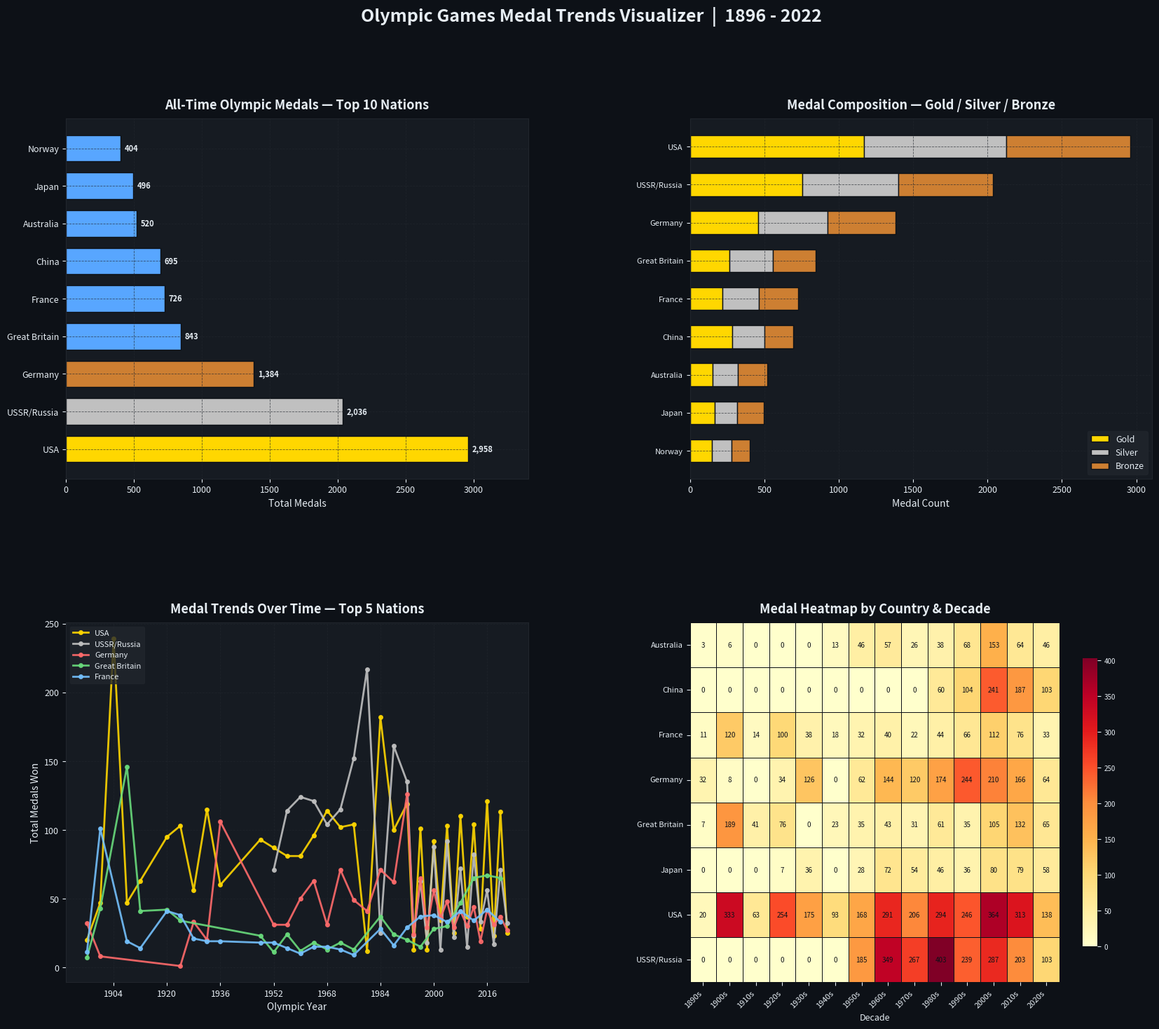

This figure's Python source:
"""
Olympic Games Medal Trends Visualizer
======================================
A comprehensive data analysis and visualization of Olympic Games medal history
across nations, decades, and game types (Summer/Winter).

This script generates four rich visualizations:
  1. Top 10 nations by total medals (all-time)
  2. Medal composition (Gold/Silver/Bronze) for top nations
  3. Medal trends over time for major powerhouse nations
  4. Heatmap of medal distribution by country and decade

All data is embedded directly in the script — no external downloads needed.
"""

import pandas as pd
import numpy as np
import matplotlib.pyplot as plt
import matplotlib.ticker as mticker
import seaborn as sns
from matplotlib.gridspec import GridSpec
import warnings

warnings.filterwarnings("ignore")

# ──────────────────────────────────────────────────────────────────────────────
# DATA — Historical Olympic medal totals (Summer + Winter combined)
# Source: Condensed from public Olympic databases (1896–2022)
# Each row: (country, year, game_type, gold, silver, bronze)
# ──────────────────────────────────────────────────────────────────────────────

raw_data = [
    # USA — Summer
    ("USA", 1896, "Summer", 11, 7, 2), ("USA", 1900, "Summer", 19, 14, 14),
    ("USA", 1904, "Summer", 78, 82, 79), ("USA", 1908, "Summer", 23, 12, 12),
    ("USA", 1912, "Summer", 25, 19, 19), ("USA", 1920, "Summer", 41, 27, 27),
    ("USA", 1924, "Summer", 45, 27, 27), ("USA", 1928, "Summer", 22, 18, 16),
    ("USA", 1932, "Summer", 41, 32, 30), ("USA", 1936, "Summer", 24, 20, 12),
    ("USA", 1948, "Summer", 38, 27, 19), ("USA", 1952, "Summer", 40, 19, 17),
    ("USA", 1956, "Summer", 32, 25, 17), ("USA", 1960, "Summer", 34, 21, 16),
    ("USA", 1964, "Summer", 36, 26, 28), ("USA", 1968, "Summer", 45, 28, 34),
    ("USA", 1972, "Summer", 33, 31, 30), ("USA", 1976, "Summer", 34, 35, 25),
    ("USA", 1984, "Summer", 83, 61, 30), ("USA", 1988, "Summer", 36, 31, 27),
    ("USA", 1992, "Summer", 37, 34, 37), ("USA", 1996, "Summer", 44, 32, 25),
    ("USA", 2000, "Summer", 36, 24, 32), ("USA", 2004, "Summer", 35, 39, 29),
    ("USA", 2008, "Summer", 36, 38, 36), ("USA", 2012, "Summer", 46, 29, 29),
    ("USA", 2016, "Summer", 46, 37, 38), ("USA", 2020, "Summer", 39, 41, 33),
    # USA — Winter
    ("USA", 1924, "Winter", 1, 2, 1), ("USA", 1932, "Winter", 6, 4, 2),
    ("USA", 1936, "Winter", 1, 0, 3), ("USA", 1948, "Winter", 3, 4, 2),
    ("USA", 1952, "Winter", 4, 6, 1), ("USA", 1956, "Winter", 2, 3, 2),
    ("USA", 1960, "Winter", 3, 4, 3), ("USA", 1964, "Winter", 1, 2, 3),
    ("USA", 1968, "Winter", 1, 5, 1), ("USA", 1972, "Winter", 3, 2, 3),
    ("USA", 1976, "Winter", 3, 3, 4), ("USA", 1980, "Winter", 6, 4, 2),
    ("USA", 1984, "Winter", 4, 4, 0), ("USA", 1988, "Winter", 2, 1, 3),
    ("USA", 1992, "Winter", 5, 4, 2), ("USA", 1994, "Winter", 6, 5, 2),
    ("USA", 1998, "Winter", 6, 3, 4), ("USA", 2002, "Winter", 10, 13, 11),
    ("USA", 2006, "Winter", 9, 9, 7), ("USA", 2010, "Winter", 9, 15, 13),
    ("USA", 2014, "Winter", 9, 7, 12), ("USA", 2018, "Winter", 9, 8, 6),
    ("USA", 2022, "Winter", 8, 10, 7),

    # Soviet Union / Russia
    ("USSR/Russia", 1952, "Summer", 22, 30, 19), ("USSR/Russia", 1956, "Summer", 37, 29, 32),
    ("USSR/Russia", 1960, "Summer", 43, 29, 31), ("USSR/Russia", 1964, "Summer", 30, 31, 35),
    ("USSR/Russia", 1968, "Summer", 29, 32, 30), ("USSR/Russia", 1972, "Summer", 50, 27, 22),
    ("USSR/Russia", 1976, "Summer", 49, 41, 35), ("USSR/Russia", 1980, "Summer", 80, 69, 46),
    ("USSR/Russia", 1988, "Summer", 55, 31, 46), ("USSR/Russia", 1992, "Summer", 45, 38, 29),
    ("USSR/Russia", 1996, "Summer", 26, 21, 16), ("USSR/Russia", 2000, "Summer", 32, 28, 28),
    ("USSR/Russia", 2004, "Summer", 27, 27, 38), ("USSR/Russia", 2008, "Summer", 23, 21, 28),
    ("USSR/Russia", 2012, "Summer", 24, 25, 33), ("USSR/Russia", 2016, "Summer", 19, 17, 20),
    ("USSR/Russia", 2020, "Summer", 20, 28, 23),
    ("USSR/Russia", 1956, "Winter", 7, 3, 6), ("USSR/Russia", 1960, "Winter", 7, 5, 9),
    ("USSR/Russia", 1964, "Winter", 11, 8, 6), ("USSR/Russia", 1968, "Winter", 5, 5, 3),
    ("USSR/Russia", 1972, "Winter", 8, 5, 3), ("USSR/Russia", 1976, "Winter", 13, 6, 8),
    ("USSR/Russia", 1980, "Winter", 10, 6, 6), ("USSR/Russia", 1984, "Winter", 6, 10, 9),
    ("USSR/Russia", 1988, "Winter", 11, 9, 9), ("USSR/Russia", 1992, "Winter", 9, 6, 8),
    ("USSR/Russia", 1994, "Winter", 11, 8, 4), ("USSR/Russia", 1998, "Winter", 9, 6, 3),
    ("USSR/Russia", 2002, "Winter", 5, 4, 4), ("USSR/Russia", 2006, "Winter", 8, 6, 8),
    ("USSR/Russia", 2010, "Winter", 3, 5, 7), ("USSR/Russia", 2014, "Winter", 13, 11, 9),
    ("USSR/Russia", 2018, "Winter", 2, 6, 9), ("USSR/Russia", 2022, "Winter", 6, 12, 14),

    # Germany (East+West+Unified combined)
    ("Germany", 1896, "Summer", 25, 5, 2), ("Germany", 1900, "Summer", 4, 2, 2),
    ("Germany", 1928, "Summer", 10, 7, 14), ("Germany", 1932, "Summer", 3, 12, 5),
    ("Germany", 1936, "Summer", 38, 36, 26), ("Germany", 1952, "Summer", 0, 7, 17),
    ("Germany", 1956, "Summer", 6, 13, 7), ("Germany", 1960, "Summer", 12, 19, 11),
    ("Germany", 1964, "Summer", 10, 22, 18), ("Germany", 1968, "Summer", 9, 9, 6),
    ("Germany", 1972, "Summer", 20, 23, 23), ("Germany", 1976, "Summer", 10, 12, 17),
    ("Germany", 1980, "Summer", 3, 10, 20), ("Germany", 1984, "Summer", 17, 19, 23),
    ("Germany", 1988, "Summer", 11, 14, 15), ("Germany", 1992, "Summer", 33, 21, 28),
    ("Germany", 1996, "Summer", 20, 18, 27), ("Germany", 2000, "Summer", 13, 17, 26),
    ("Germany", 2004, "Summer", 14, 16, 18), ("Germany", 2008, "Summer", 16, 10, 15),
    ("Germany", 2012, "Summer", 11, 19, 14), ("Germany", 2016, "Summer", 17, 10, 15),
    ("Germany", 2020, "Summer", 10, 11, 16),
    ("Germany", 1924, "Winter", 0, 1, 0), ("Germany", 1928, "Winter", 0, 2, 0),
    ("Germany", 1936, "Winter", 3, 3, 0), ("Germany", 1952, "Winter", 3, 2, 2),
    ("Germany", 1956, "Winter", 2, 2, 1), ("Germany", 1960, "Winter", 4, 3, 1),
    ("Germany", 1964, "Winter", 3, 5, 5), ("Germany", 1968, "Winter", 2, 2, 3),
    ("Germany", 1972, "Winter", 3, 1, 1), ("Germany", 1976, "Winter", 2, 5, 3),
    ("Germany", 1980, "Winter", 2, 2, 4), ("Germany", 1984, "Winter", 2, 5, 5),
    ("Germany", 1988, "Winter", 8, 8, 6), ("Germany", 1992, "Winter", 26, 10, 8),
    ("Germany", 1994, "Winter", 9, 7, 8), ("Germany", 1998, "Winter", 12, 9, 8),
    ("Germany", 2002, "Winter", 12, 16, 8), ("Germany", 2006, "Winter", 11, 12, 6),
    ("Germany", 2010, "Winter", 10, 13, 7), ("Germany", 2014, "Winter", 8, 6, 5),
    ("Germany", 2018, "Winter", 14, 10, 7), ("Germany", 2022, "Winter", 12, 10, 5),

    # China
    ("China", 1984, "Summer", 15, 8, 9), ("China", 1988, "Summer", 5, 11, 12),
    ("China", 1992, "Summer", 16, 22, 16), ("China", 1996, "Summer", 16, 22, 12),
    ("China", 2000, "Summer", 28, 16, 15), ("China", 2004, "Summer", 32, 17, 14),
    ("China", 2008, "Summer", 51, 21, 28), ("China", 2012, "Summer", 38, 27, 23),
    ("China", 2016, "Summer", 26, 18, 26), ("China", 2020, "Summer", 38, 32, 18),
    ("China", 2002, "Winter", 2, 2, 4), ("China", 2006, "Winter", 2, 4, 5),
    ("China", 2010, "Winter", 5, 2, 4), ("China", 2014, "Winter", 3, 4, 2),
    ("China", 2018, "Winter", 1, 6, 2), ("China", 2022, "Winter", 9, 4, 2),

    # Great Britain
    ("Great Britain", 1896, "Summer", 2, 3, 2), ("Great Britain", 1900, "Summer", 15, 15, 13),
    ("Great Britain", 1908, "Summer", 56, 51, 39), ("Great Britain", 1912, "Summer", 10, 15, 16),
    ("Great Britain", 1920, "Summer", 14, 15, 13), ("Great Britain", 1924, "Summer", 9, 13, 12),
    ("Great Britain", 1948, "Summer", 3, 14, 6), ("Great Britain", 1952, "Summer", 1, 2, 8),
    ("Great Britain", 1956, "Summer", 6, 7, 11), ("Great Britain", 1960, "Summer", 2, 6, 4),
    ("Great Britain", 1964, "Summer", 4, 12, 2), ("Great Britain", 1968, "Summer", 5, 5, 3),
    ("Great Britain", 1972, "Summer", 4, 5, 9), ("Great Britain", 1976, "Summer", 3, 5, 5),
    ("Great Britain", 1984, "Summer", 5, 10, 22), ("Great Britain", 1988, "Summer", 5, 10, 9),
    ("Great Britain", 1992, "Summer", 5, 3, 12), ("Great Britain", 1996, "Summer", 1, 8, 6),
    ("Great Britain", 2000, "Summer", 11, 10, 7), ("Great Britain", 2004, "Summer", 9, 9, 12),
    ("Great Britain", 2008, "Summer", 19, 13, 15), ("Great Britain", 2012, "Summer", 29, 17, 19),
    ("Great Britain", 2016, "Summer", 27, 23, 17), ("Great Britain", 2020, "Summer", 22, 21, 22),

    # France
    ("France", 1896, "Summer", 5, 4, 2), ("France", 1900, "Summer", 26, 41, 34),
    ("France", 1908, "Summer", 5, 5, 9), ("France", 1912, "Summer", 7, 4, 3),
    ("France", 1920, "Summer", 9, 19, 13), ("France", 1924, "Summer", 13, 15, 10),
    ("France", 1928, "Summer", 6, 10, 5), ("France", 1932, "Summer", 10, 5, 4),
    ("France", 1936, "Summer", 7, 6, 6), ("France", 1948, "Summer", 6, 6, 6),
    ("France", 1952, "Summer", 6, 6, 6), ("France", 1956, "Summer", 4, 4, 6),
    ("France", 1960, "Summer", 5, 2, 3), ("France", 1964, "Summer", 1, 8, 6),
    ("France", 1968, "Summer", 7, 3, 5), ("France", 1972, "Summer", 2, 4, 7),
    ("France", 1976, "Summer", 2, 3, 4), ("France", 1984, "Summer", 5, 7, 16),
    ("France", 1988, "Summer", 6, 4, 6), ("France", 1992, "Summer", 8, 5, 16),
    ("France", 1996, "Summer", 15, 7, 15), ("France", 2000, "Summer", 13, 14, 11),
    ("France", 2004, "Summer", 11, 9, 13), ("France", 2008, "Summer", 7, 16, 18),
    ("France", 2012, "Summer", 11, 11, 12), ("France", 2016, "Summer", 10, 18, 14),
    ("France", 2020, "Summer", 10, 12, 11),

    # Australia
    ("Australia", 1896, "Summer", 2, 0, 1), ("Australia", 1900, "Summer", 2, 0, 4),
    ("Australia", 1948, "Summer", 2, 6, 5), ("Australia", 1952, "Summer", 6, 2, 3),
    ("Australia", 1956, "Summer", 13, 8, 14), ("Australia", 1960, "Summer", 8, 8, 6),
    ("Australia", 1964, "Summer", 6, 2, 10), ("Australia", 1968, "Summer", 5, 7, 5),
    ("Australia", 1972, "Summer", 8, 7, 2), ("Australia", 1976, "Summer", 1, 4, 4),
    ("Australia", 1984, "Summer", 4, 8, 12), ("Australia", 1988, "Summer", 3, 6, 5),
    ("Australia", 1992, "Summer", 7, 9, 11), ("Australia", 1996, "Summer", 9, 9, 23),
    ("Australia", 2000, "Summer", 16, 25, 17), ("Australia", 2004, "Summer", 17, 16, 16),
    ("Australia", 2008, "Summer", 14, 15, 17), ("Australia", 2012, "Summer", 7, 16, 12),
    ("Australia", 2016, "Summer", 8, 11, 10), ("Australia", 2020, "Summer", 17, 7, 22),

    # Japan
    ("Japan", 1920, "Summer", 0, 2, 0), ("Japan", 1928, "Summer", 2, 2, 1),
    ("Japan", 1932, "Summer", 7, 7, 4), ("Japan", 1936, "Summer", 6, 4, 8),
    ("Japan", 1952, "Summer", 1, 6, 2), ("Japan", 1956, "Summer", 4, 10, 5),
    ("Japan", 1960, "Summer", 4, 7, 7), ("Japan", 1964, "Summer", 16, 5, 8),
    ("Japan", 1968, "Summer", 11, 7, 7), ("Japan", 1972, "Summer", 13, 8, 8),
    ("Japan", 1976, "Summer", 9, 6, 10), ("Japan", 1984, "Summer", 10, 8, 14),
    ("Japan", 1988, "Summer", 4, 3, 7), ("Japan", 1992, "Summer", 3, 8, 11),
    ("Japan", 1996, "Summer", 3, 6, 5), ("Japan", 2000, "Summer", 5, 8, 5),
    ("Japan", 2004, "Summer", 16, 9, 12), ("Japan", 2008, "Summer", 9, 6, 10),
    ("Japan", 2012, "Summer", 7, 14, 17), ("Japan", 2016, "Summer", 12, 8, 21),
    ("Japan", 2020, "Summer", 27, 14, 17),

    # Norway (winter powerhouse)
    ("Norway", 1924, "Winter", 4, 7, 6), ("Norway", 1928, "Winter", 6, 4, 5),
    ("Norway", 1932, "Winter", 3, 4, 3), ("Norway", 1936, "Winter", 7, 5, 3),
    ("Norway", 1948, "Winter", 4, 3, 3), ("Norway", 1952, "Winter", 7, 3, 6),
    ("Norway", 1956, "Winter", 2, 1, 1), ("Norway", 1960, "Winter", 3, 3, 0),
    ("Norway", 1964, "Winter", 3, 6, 6), ("Norway", 1968, "Winter", 6, 6, 2),
    ("Norway", 1972, "Winter", 2, 5, 5), ("Norway", 1976, "Winter", 3, 3, 1),
    ("Norway", 1980, "Winter", 1, 3, 6), ("Norway", 1984, "Winter", 3, 2, 4),
    ("Norway", 1988, "Winter", 0, 3, 2), ("Norway", 1992, "Winter", 9, 6, 5),
    ("Norway", 1994, "Winter", 10, 11, 5), ("Norway", 1998, "Winter", 10, 10, 5),
    ("Norway", 2002, "Winter", 11, 7, 6), ("Norway", 2006, "Winter", 2, 8, 9),
    ("Norway", 2010, "Winter", 9, 8, 6), ("Norway", 2014, "Winter", 11, 5, 10),
    ("Norway", 2018, "Winter", 14, 14, 11), ("Norway", 2022, "Winter", 16, 8, 13),
]

# ──────────────────────────────────────────────────────────────────────────────
# BUILD DATAFRAME
# ──────────────────────────────────────────────────────────────────────────────

df = pd.DataFrame(raw_data, columns=["country", "year", "game_type", "gold", "silver", "bronze"])
df["total"] = df["gold"] + df["silver"] + df["bronze"]
df["decade"] = (df["year"] // 10) * 10  # group into decades for heatmap

print("Dataset Overview")
print("=" * 50)
print(f"Total records        : {len(df)}")
print(f"Countries covered    : {df['country'].nunique()}")
print(f"Years covered        : {df['year'].min()} - {df['year'].max()}")
print(f"Total medals in data : {df['total'].sum():,}")
print()

# ──────────────────────────────────────────────────────────────────────────────
# AGGREGATE FOR ANALYSIS
# ──────────────────────────────────────────────────────────────────────────────

# All-time totals per country
country_totals = (
    df.groupby("country")[["gold", "silver", "bronze", "total"]]
    .sum()
    .sort_values("total", ascending=False)
)

# Top 10 countries
top10 = country_totals.head(10)
print("Top 10 Nations by Total Medals (All-Time)")
print("-" * 50)
print(top10.to_string())
print()

# Trend over time for top 5 countries
top5_countries = country_totals.head(5).index.tolist()
trend_df = (
    df[df["country"].isin(top5_countries)]
    .groupby(["country", "year"])["total"]
    .sum()
    .reset_index()
)

# Heatmap: medals per country per decade
top8_countries = country_totals.head(8).index.tolist()
heatmap_df = (
    df[df["country"].isin(top8_countries)]
    .groupby(["country", "decade"])["total"]
    .sum()
    .unstack(fill_value=0)
)

# ──────────────────────────────────────────────────────────────────────────────
# VISUALIZATION -- 4-panel figure
# ──────────────────────────────────────────────────────────────────────────────

fig = plt.figure(figsize=(20, 16))
fig.patch.set_facecolor("#0d1117")   # dark GitHub-style background
gs = GridSpec(2, 2, figure=fig, hspace=0.4, wspace=0.35)

GOLD_COLOR   = "#FFD700"
SILVER_COLOR = "#C0C0C0"
BRONZE_COLOR = "#CD7F32"
TEXT_COLOR   = "#e6edf3"
ACCENT       = "#58a6ff"
GRID_COLOR   = "#21262d"

def style_ax(ax, title):
    """Apply consistent dark-mode styling to an axes object."""
    ax.set_facecolor("#161b22")
    ax.set_title(title, color=TEXT_COLOR, fontsize=13, fontweight="bold", pad=10)
    ax.tick_params(colors=TEXT_COLOR, labelsize=9)
    for spine in ax.spines.values():
        spine.set_edgecolor(GRID_COLOR)
    ax.yaxis.label.set_color(TEXT_COLOR)
    ax.xaxis.label.set_color(TEXT_COLOR)
    ax.grid(color=GRID_COLOR, linestyle="--", linewidth=0.6, alpha=0.7)

# Panel 1: Horizontal bar -- total medals by top 10 nations
ax1 = fig.add_subplot(gs[0, 0])
style_ax(ax1, "All-Time Olympic Medals — Top 10 Nations")

colors = [GOLD_COLOR if i == 0 else SILVER_COLOR if i == 1 else BRONZE_COLOR if i == 2 else ACCENT
          for i in range(len(top10))]
bars = ax1.barh(top10.index[::-1], top10["total"][::-1], color=colors[::-1], edgecolor="#0d1117", height=0.7)

for bar, val in zip(bars, top10["total"][::-1]):
    ax1.text(bar.get_width() + 30, bar.get_y() + bar.get_height() / 2,
             f"{val:,}", va="center", ha="left", color=TEXT_COLOR, fontsize=8, fontweight="bold")

ax1.set_xlabel("Total Medals", color=TEXT_COLOR)
ax1.set_xlim(0, top10["total"].max() * 1.15)
ax1.invert_yaxis()

# Panel 2: Stacked bar -- Gold/Silver/Bronze for top 10
ax2 = fig.add_subplot(gs[0, 1])
style_ax(ax2, "Medal Composition — Gold / Silver / Bronze")

y = np.arange(len(top10))
bar_w = 0.6
ax2.barh(y, top10["gold"],   color=GOLD_COLOR,   height=bar_w, label="Gold",   edgecolor="#0d1117")
ax2.barh(y, top10["silver"], color=SILVER_COLOR, height=bar_w, label="Silver",
         left=top10["gold"],                      edgecolor="#0d1117")
ax2.barh(y, top10["bronze"], color=BRONZE_COLOR, height=bar_w, label="Bronze",
         left=top10["gold"] + top10["silver"],    edgecolor="#0d1117")

ax2.set_yticks(y)
ax2.set_yticklabels(top10.index, color=TEXT_COLOR, fontsize=8)
ax2.invert_yaxis()
ax2.set_xlabel("Medal Count", color=TEXT_COLOR)
ax2.legend(loc="lower right", facecolor="#21262d", edgecolor=GRID_COLOR,
           labelcolor=TEXT_COLOR, fontsize=9)

# Panel 3: Line chart -- medal trends over time
ax3 = fig.add_subplot(gs[1, 0])
style_ax(ax3, "Medal Trends Over Time — Top 5 Nations")

palette = [GOLD_COLOR, SILVER_COLOR, "#ff6b6b", "#69db7c", "#74c0fc"]
for nation, color in zip(top5_countries, palette):
    subset = trend_df[trend_df["country"] == nation].sort_values("year")
    ax3.plot(subset["year"], subset["total"], marker="o", markersize=4,
             linewidth=2, label=nation, color=color, alpha=0.9)

ax3.set_xlabel("Olympic Year", color=TEXT_COLOR)
ax3.set_ylabel("Total Medals Won", color=TEXT_COLOR)
ax3.xaxis.set_major_locator(mticker.MultipleLocator(16))
ax3.legend(facecolor="#21262d", edgecolor=GRID_COLOR, labelcolor=TEXT_COLOR, fontsize=8, loc="upper left")

# Panel 4: Heatmap -- medals by country x decade
ax4 = fig.add_subplot(gs[1, 1])
ax4.set_facecolor("#161b22")
ax4.set_title("Medal Heatmap by Country & Decade", color=TEXT_COLOR, fontsize=13,
              fontweight="bold", pad=10)

sns.heatmap(
    heatmap_df,
    ax=ax4,
    cmap="YlOrRd",
    linewidths=0.5,
    linecolor="#0d1117",
    annot=True,
    fmt="d",
    annot_kws={"size": 7, "color": "#0d1117"},
    cbar_kws={"shrink": 0.8},
)
ax4.set_xlabel("Decade", color=TEXT_COLOR, fontsize=9)
ax4.set_ylabel("")
ax4.tick_params(colors=TEXT_COLOR, labelsize=8)
ax4.set_xticklabels([str(int(c)) + "s" for c in heatmap_df.columns], color=TEXT_COLOR, rotation=45, ha="right")
ax4.set_yticklabels(ax4.get_yticklabels(), color=TEXT_COLOR, rotation=0)
cbar = ax4.collections[0].colorbar
cbar.ax.tick_params(colors=TEXT_COLOR, labelsize=7)

# Main title
fig.suptitle("Olympic Games Medal Trends Visualizer  |  1896 - 2022",
             fontsize=18, fontweight="bold", color=TEXT_COLOR, y=0.98)

# Save
output_file = "olympic_medal_analysis.png"
plt.savefig(output_file, dpi=150, bbox_inches="tight", facecolor=fig.get_facecolor())
print(f"Visualization saved: {output_file}")
plt.close()

# ──────────────────────────────────────────────────────────────────────────────
# BONUS: Print summary statistics to terminal
# ──────────────────────────────────────────────────────────────────────────────

print("\n── Fun Facts ──────────────────────────────────────────────")
most_gold_country = country_totals["gold"].idxmax()
print(f"Most gold medals all-time : {most_gold_country} ({country_totals.loc[most_gold_country, 'gold']:,})")

best_winter = df[df["game_type"] == "Winter"].groupby("country")["total"].sum().idxmax()
best_winter_count = df[df["game_type"] == "Winter"].groupby("country")["total"].sum().max()
print(f"Best Winter Olympics nation: {best_winter} ({best_winter_count:,} medals)")

best_single_games = df.loc[df["total"].idxmax()]
print(f"Most medals in a single Games: {best_single_games['country']} "
      f"at {best_single_games['year']} {best_single_games['game_type']} "
      f"({int(best_single_games['total'])} medals)")

gold_efficiency = (
    country_totals[country_totals["total"] >= 50]
    .assign(gold_rate=lambda x: x["gold"] / x["total"])
    .sort_values("gold_rate", ascending=False)
    .head(3)
)
print("\nHighest Gold-Medal Efficiency (nations with >=50 total medals):")
for nation, row in gold_efficiency.iterrows():
    print(f"  {nation}: {row['gold_rate']:.1%} gold rate")
